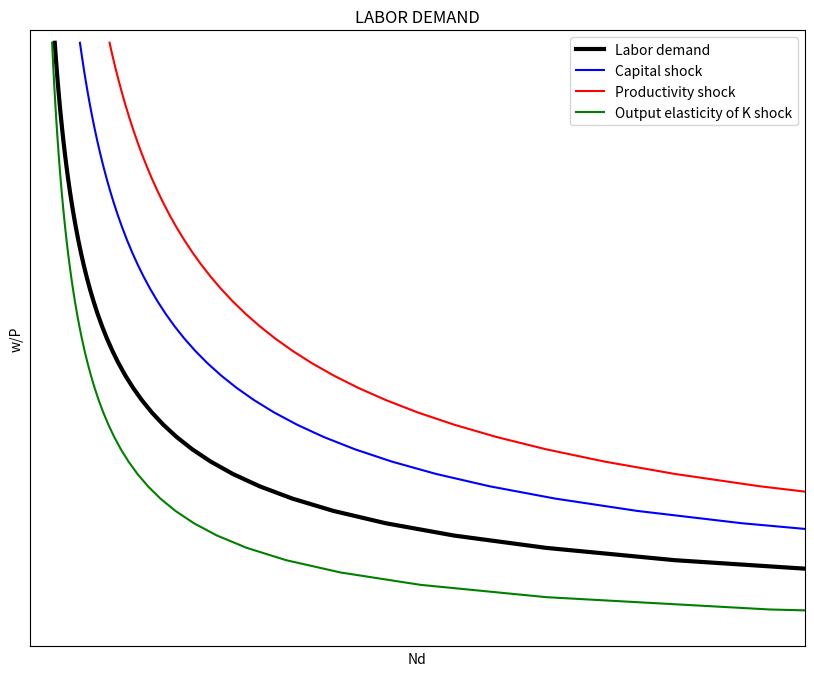
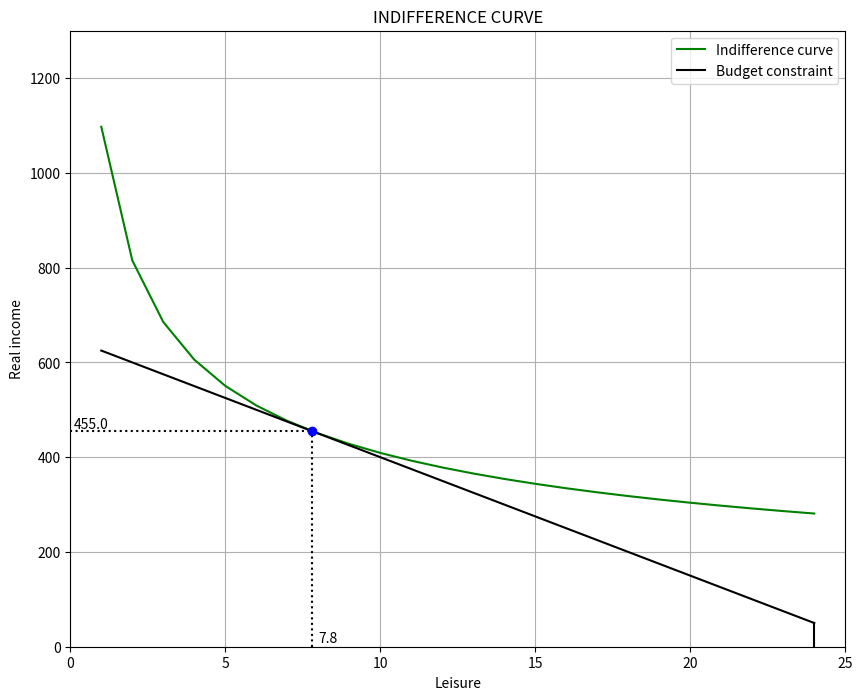
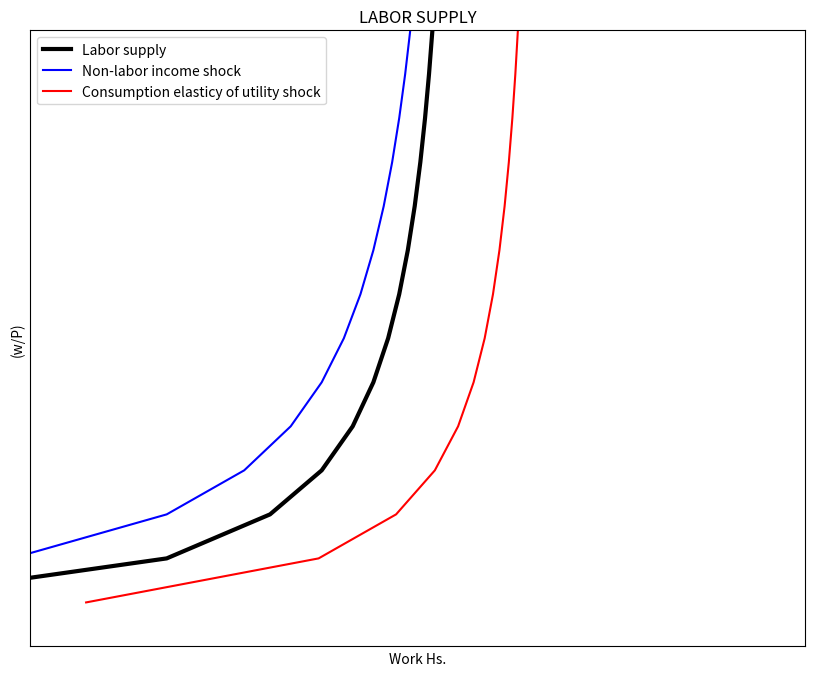
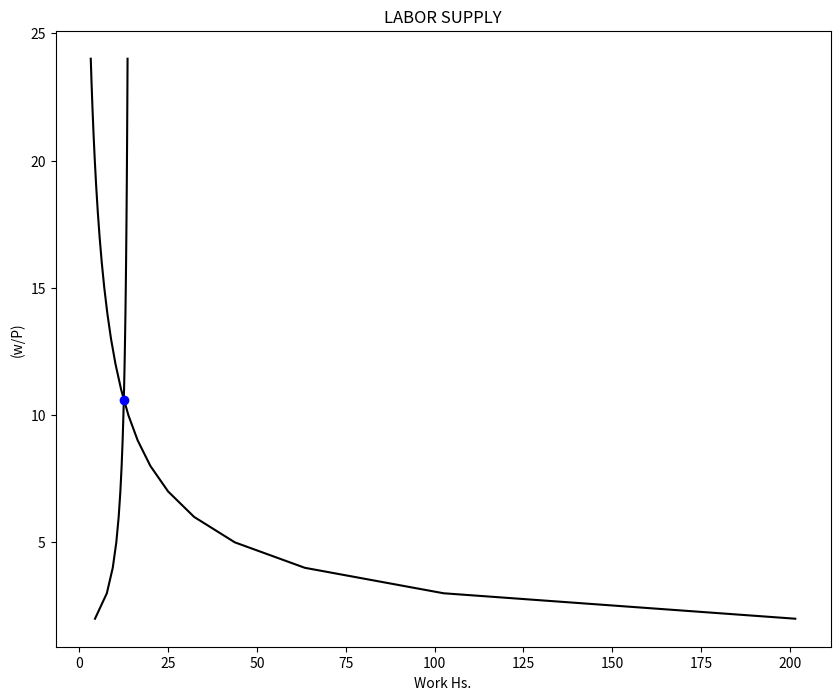

Python code for these plots, in order: (Note: this script raises an exception after producing the figures.)
"|===========================================================================|"
"|===========================================================================|"
"|MACROECONOMICS WITH PYTHON: LABOR MARKET                                   |"
[redacted]
[redacted]
"|[email redacted]                                                     |"
"|http://www.ncachanosky.com                                                 |"
"|===========================================================================|"
"|===========================================================================|"

#%%
"|***************************************************************************|"
"|CELL #1|*******************************************************************|"
"|***************************************************************************|"
"1|IMPORT PACKAGES"
import numpy as np               # Package for scientific computing with Python
import matplotlib.pyplot as plt  # Matplotlib is a 2D plotting library

"2|DEFINE PARAMETERS AND ARRAYS"
# Parameters
size = 50                        # Real wage domain
K = 20                           # Capital stock
A = 20                           # Technology
alpha = 0.6                      # Output elasticity of capital
# Arrays
rW = np.arange(1, size)          # Real wage

"3|LABOR DEMAND FUNCTION"
def Ndemand(A, K, rW, alpha):
    Nd = K * ((1-alpha)*A/rW)**(1/alpha)
    return Nd

"4|CALCULATE LABOR DEMAND AND SHOCK EFFECTS"
D_K = 20    # Shock to K
D_A = 20    # Shock to A
D_a = 0.2   # Shock to alpha

Nd   = Ndemand(A    , K    , rW, alpha)      
Nd_K = Ndemand(A    , K+D_K, rW, alpha)      
Nd_A = Ndemand(A+D_A, K    , rW, alpha)      
Nd_a = Ndemand(A    , K    , rW, alpha+D_a)  
   
"5|PLOT LABOR DEMAND AND SHOCK EFFECTS"
xmax_v = np.zeros(4)
xmax_v[0] = np.max(Nd)
xmax_v[1] = np.max(Nd_K)
xmax_v[2] = np.max(Nd_A)
xmax_v[3] = np.max(Nd_a)
xmax = np.max(xmax_v)

v = [0, 30, 0, size]                            # Set the axes range
fig, ax = plt.subplots(figsize=(10, 8))
ax.set(title="LABOR DEMAND", xlabel=r'Nd', ylabel=r'w/P')
ax.grid()
ax.plot(Nd  , rW, "k-", label="Labor demand", linewidth=3)
ax.plot(Nd_K, rW, "b-", label="Capital shock")
ax.plot(Nd_A, rW, "r-", label="Productivity shock")
ax.plot(Nd_a, rW, "g-", label="Output elasticity of K shock")
ax.yaxis.set_major_locator(plt.NullLocator())   # Hide ticks
ax.xaxis.set_major_locator(plt.NullLocator())   # Hide ticks
ax.legend() 
plt.axis(v)                                     # Use 'v' as the axes range
plt.show()


#%%
"|***************************************************************************|"
"|CELL #2|*******************************************************************|"
"|***************************************************************************|"
"1|IMPORT PACKAGES"
import numpy as np               # Package for scientific computing with Python
import matplotlib.pyplot as plt  # Matplotlib is a 2D plotting library

"2|DEFINE PARAMETERS AND ARRAYS"
T = 25                           # Available hours to work
beta = 0.7                       # Utility elasticity of consumption
I = 50                           # Non-labor income
L = np.arange(1, T)                 # Array of labor hours from 0 to T
rW = 25                          # Real wage

"3|CALCULATE OPTIMAL VALUES AND DEFINE FUNCTIONS"
Ustar = (beta*(I+24*rW))**beta * ((1-beta)*(I+24*rW)/rW)**(1-beta)
Lstar = (1-beta)*((I+24*rW)/rW)
Cstar = beta*(I+24*rW)

def C_indiff(U, L, beta):        # Create consumption function
    C_indiff = (U/L**(1-beta))**(1/beta)
    return C_indiff

def Budget(I, rW, L):            # Create budget constraint
    Budget = (I + 24*rW) - rW*L
    return Budget

B = Budget(I, rW, L)             # Budget constraint
C = C_indiff(Ustar, L, beta)     # Indifference curve

"4|PLOT THE INDIFFERENCE CURVE AND THE BUDDGET CONSTRAINT"
y_max = 2*Budget(I, rW, 0)

v = [0, T, 0, y_max]                               # Set the axes range
fig, ax = plt.subplots(figsize=(10, 8))
ax.set(title="INDIFFERENCE CURVE", xlabel="Leisure", ylabel="Real income")
ax.grid()
ax.plot(L, C, "g-", label="Indifference curve")
ax.plot(L, B, "k-", label="Budget constraint")
plt.axvline(x=T-1  , ymin=0, ymax=I/y_max, color='k') # Add non-labor income
plt.axvline(x=Lstar, ymin=0, ymax = Cstar/y_max, ls=':', color='k') # Lstar
plt.axhline(y=Cstar, xmin=0, xmax = Lstar/T    , ls=':', color='k') # Cstar
plt.plot(Lstar, Cstar, 'bo')                                        # Point
plt.text(0.1      ,  Cstar+5, np.round(Cstar, 1), color="k")
plt.text(Lstar+0.2,  10     , np.round(Lstar, 1), color="k")
ax.legend() 
plt.axis(v)                                         # Use 'v' as the axes range
plt.show()


#%%
"|***************************************************************************|"
"|CELL #3|*******************************************************************|"
"|***************************************************************************|"
"1|IMPORT PACKAGES"
import numpy as np               # Package for scientific computing with Python
import matplotlib.pyplot as plt  # Matplotlib is a 2D plotting library

"2|DEFINE PARAMETERS AND ARRAYS"
size = 50
T = 25                           # Available hours to work
beta = 0.6                       # Utility elasticity of consumption
I = 50                           # Non-labor income
rW   = np.arange(size)           # Vector of real wages

"3|LABOR SUPPLY"
def Lsupply(rW, beta, I):
    Lsupply = 24 - (1-beta)*((24*rW + I)/rW)
    return Lsupply

D_I = 25     # Shock to non-income labor
D_b = 0.10   # Shock to beta

Ns   = Lsupply(rW, beta    , I)
Ns_b = Lsupply(rW, beta+D_b, I)
Ns_I = Lsupply(rW, beta    , I+D_I)
    
"4|PLOT LABOR SUPPLY"
y_max = np.max(Ns)

v = [0, T, 0, y_max]                               # Set the axes range
fig, ax = plt.subplots(figsize=(10, 8))
ax.set(title="LABOR SUPPLY", xlabel="Work Hs.", ylabel=r'(w/P)')
ax.grid()
ax.plot(Ns  , rW, "k", label="Labor supply", linewidth=3)
ax.plot(Ns_I, rW, "b", label="Non-labor income shock")
ax.plot(Ns_b, rW, "r", label="Consumption elasticy of utility shock")
ax.yaxis.set_major_locator(plt.NullLocator())      # Hide ticks
ax.xaxis.set_major_locator(plt.NullLocator())      # Hide ticks
ax.legend() 
plt.axis(v)                                        # Use 'v' as the axes range
plt.show()


#%%
"|***************************************************************************|"
"|CELL #4|*******************************************************************|"
"|***************************************************************************|"
"1|IMPORT PACKAGES"
import numpy as np               # Package for scientific computing with Python
import matplotlib.pyplot as plt  # Matplotlib is a 2D plotting library
from scipy.optimize import root  # Package to find the roots of a function

"2|DEFINE PARAMETERS AND ARRAYS"
size = 50
T = 24                           # Available hours to work
# Demand parameters
K = 20                           # Capital stock
A = 20                           # Total factor productivity
alpha = 0.6                      # Output elasticity of capital
# Supply parameters
I = 50                           # Non-labor income
beta = 0.6                       # Utility elasticity of consumption
# Arrays
rW = np.arange(1, size)             # Real wage

"3|OPTIMIZATION PROBLEM: FIND EQUILIBRIUM VALUES"
def Ndemand(A, K, rW, alpha):
    Nd = K * ((1-alpha)*A/rW)**(1/alpha)
    return Nd

def Nsupply(rW, beta, I):
    Lsupply = T - (1-beta)*((24*rW + I)/rW)
    return Lsupply

def Eq_Wage(rW):
    Eq_Wage = Ndemand(A, K, rW, alpha) - Nsupply(rW, beta, I)
    return Eq_Wage

rW_0 = 10                               # Initial value (guess)
rW_star = root(Eq_Wage, rW_0)           # Equilibrium: Wage
N_star = Nsupply(rW_star.x, beta, I)    # Equilibrium: Labor

"4|PLOT LABOR MARKET EQUILIBRIUM"
Nd = Ndemand(A, K, rW, alpha)
Ns = Nsupply(rW, beta, I)

y_max = rW_star.x*2
v = [0, T, 0, y_max]                               # Set the axes range
fig, ax = plt.subplots(figsize=(10, 8))
ax.set(title="LABOR SUPPLY", xlabel="Work Hs.", ylabel=r'(w/P)')
ax.plot(Ns[1:T], rW[1:T], "k", label="Labor supply")
ax.plot(Nd[1:T], rW[1:T], "k", label="Labor demand")
plt.plot(N_star, rW_star.x, 'bo') 
plt.axvline(x=N_star   , ymin=0, ymax=rW_star.x/y_max, ls=':', color='k')
plt.axhline(y=rW_star.x, xmin=0, xmax=N_star/T       , ls=':', color='k')
plt.text(5 , 20, "Labor demand")
plt.text(19,  9, "Labor supply")
plt.text(0.2       , rW_star.x+0.5, np.round(rW_star.x, 1))
plt.text(N_star+0.3, 0.3          , np.round(N_star, 1))
plt.axis(v)                                         # Use 'v' as the axes range
plt.show()